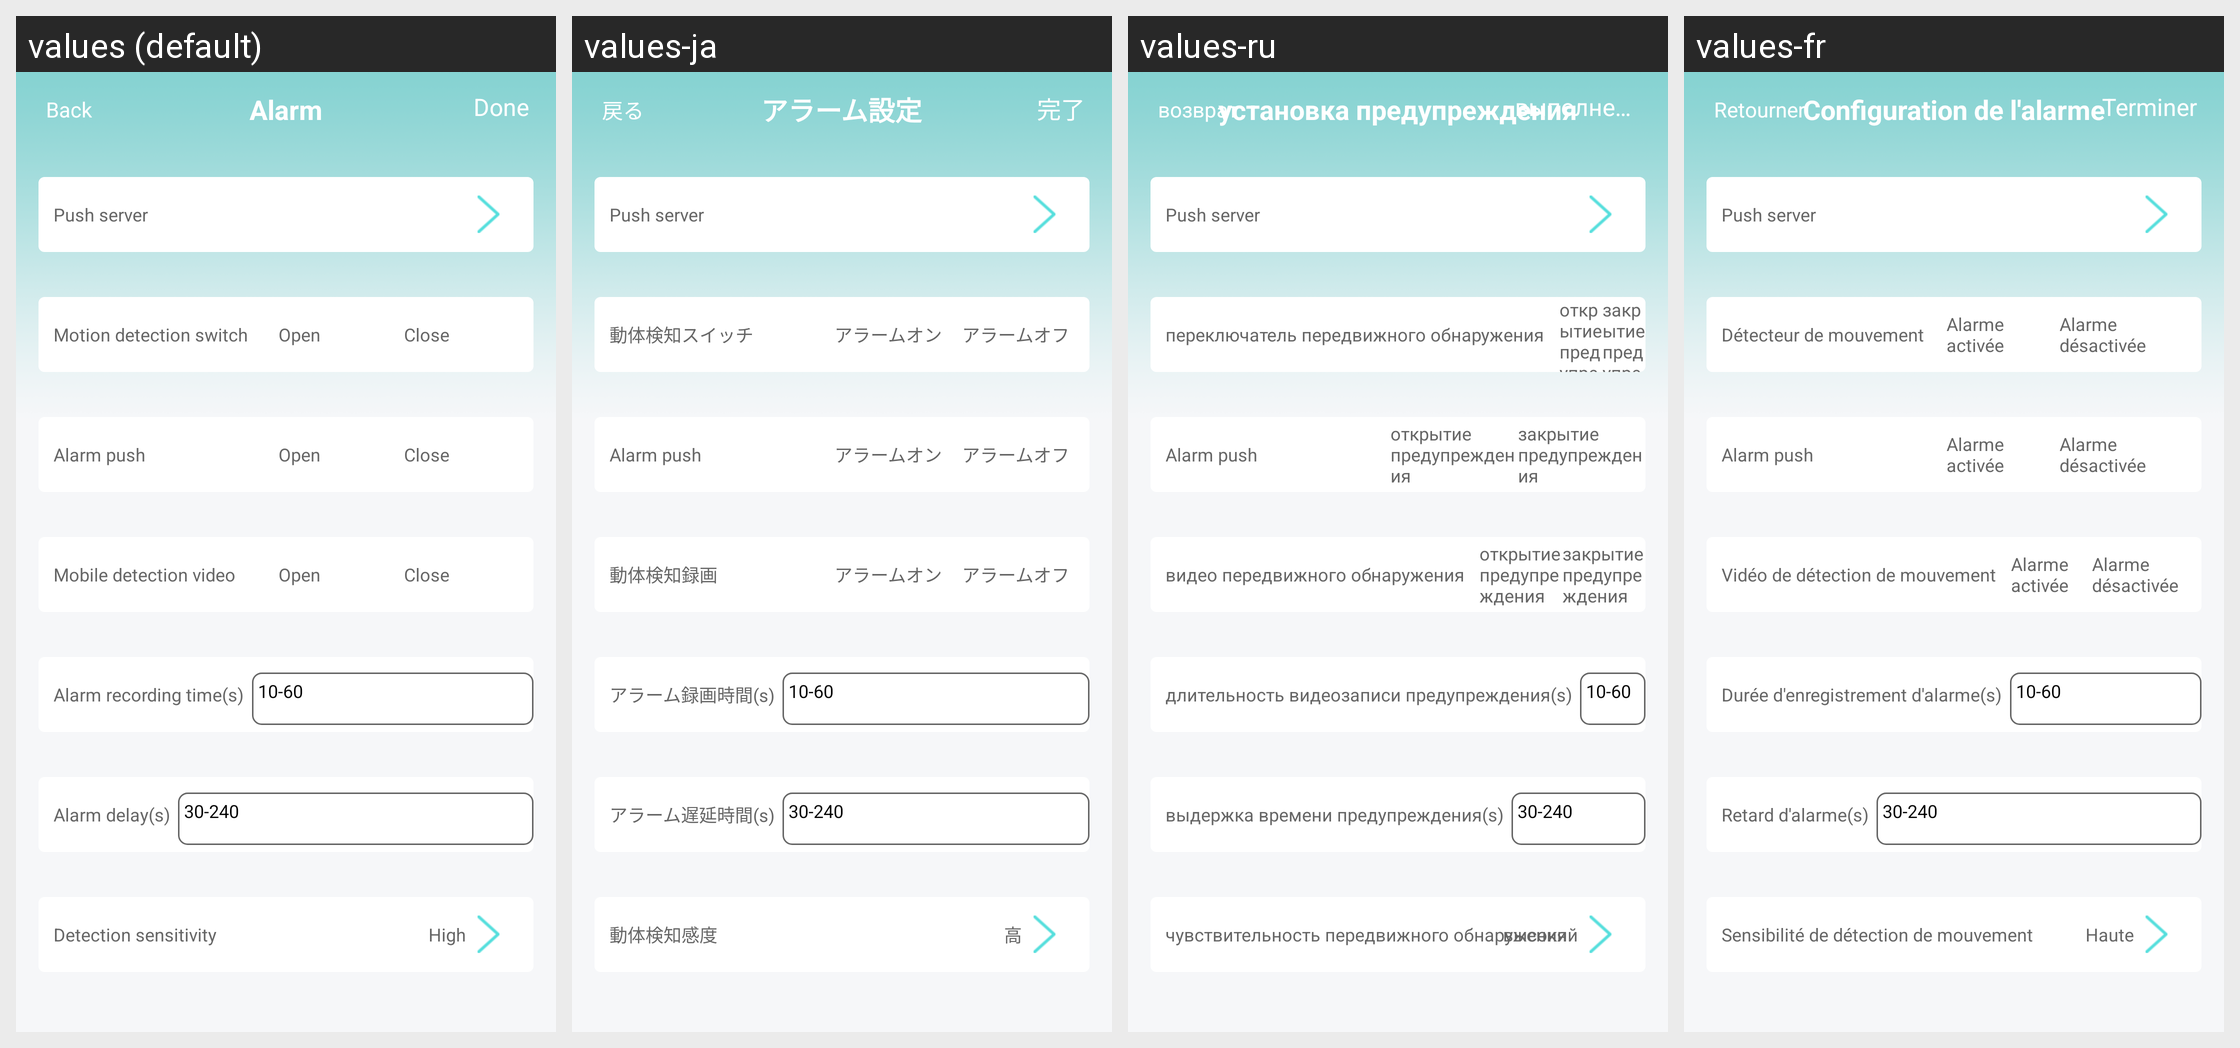

This grid shows one Android layout under several languages. Give, for every string resource on the screen, its name, the default text and each shown locale's text.
Android screen res/layout/settingalarm.xml rendered under 4 locales, left to right: values (default), values-ja, values-ru, values-fr. Device: Nexus 5 (rendered at 1080×1920; each locale shown at half size, 540×960, under a caption strip naming it); theme Theme.Start.
Other locales in the repository, not shown: values-af, values-am, values-ar, values-as, values-az, values-be, values-bg, values-bn, values-bn-rIN, values-bs, values-ca, values-cs, values-da, values-de, values-el, values-en-rGB, values-es, values-es-rUS, values-et, values-eu, values-fa, values-fi, values-fr-rCA, values-gem, values-gl, values-gu, values-hi, values-hr, values-hu, values-hy, values-id, values-in, values-is, values-it, values-iw, values-ka, values-kk, values-km, values-kn, values-ko, values-ky, values-lo, values-lt, values-lv, values-mk, values-ml, values-mn, values-mr, values-ms, values-my, values-nb, values-ne, values-nl, values-or, values-pa, values-pl, values-pt, values-pt-rBR, values-pt-rPT, values-ro, values-si, values-sk, values-sl, values-sq, values-sr, values-sv, values-sw, values-ta, values-te, values-th, values-tl, values-tr, values-tw, values-uk, values-ur, values-uz, values-vi, values-zh, values-zh-rCN, values-zh-rHK, values-zh-rTW, values-zu.
Strings drawn on this screen, with the default value and each locale's value (text and hints the layout hard-codes, and strings that could not be matched under every locale, appear in the picture but are not listed):

setting_alerm
  values: Alarm
  values-ja: アラーム設定
  values-ru: установка предупреждения
  values-fr: Configuration de l'alarme

setting_alarm_cloud_title
  values: Push server
  values-ja: Push server  [not translated; the default value is used]
  values-ru: Push server  [not translated; the default value is used]
  values-fr: Push server  [not translated; the default value is used]

alarm_setting_1
  values: Motion detection switch
  values-ja: 動体検知スイッチ
  values-ru: переключатель передвижного обнаружения
  values-fr: Détecteur de mouvement

doorbell_setting_alarm_statu_open
  values: Open
  values-ja: アラームオン
  values-ru: открытие предупреждения
  values-fr: Alarme activée

doorbell_setting_alarm_statu_close
  values: Close
  values-ja: アラームオフ
  values-ru: закрытие предупреждения
  values-fr: Alarme désactivée

alarm_pir_push
  values: Alarm push
  values-ja: Alarm push
  values-ru: Alarm push
  values-fr: Alarm push

alarm_setting_2
  values: Mobile detection video
  values-ja: 動体検知録画
  values-ru: видео передвижного обнаружения
  values-fr: Vidéo de détection de mouvement

alarm_setting_3
  values: Alarm recording time(s)
  values-ja: アラーム録画時間(s)
  values-ru: длительность видеозаписи предупреждения(s)
  values-fr: Durée d'enregistrement d'alarme(s)

alarm_setting_4
  values: Alarm delay(s)
  values-ja: アラーム遅延時間(s)
  values-ru: выдержка времени предупреждения(s)
  values-fr: Retard d'alarme(s)

alarm_setting_5
  values: Detection sensitivity
  values-ja: 動体検知感度
  values-ru: чувствительность передвижного обнаружения
  values-fr: Sensibilité de détection de mouvement

alarm_setting_5_h
  values: High
  values-ja: 高
  values-ru: высокий
  values-fr: Haute
